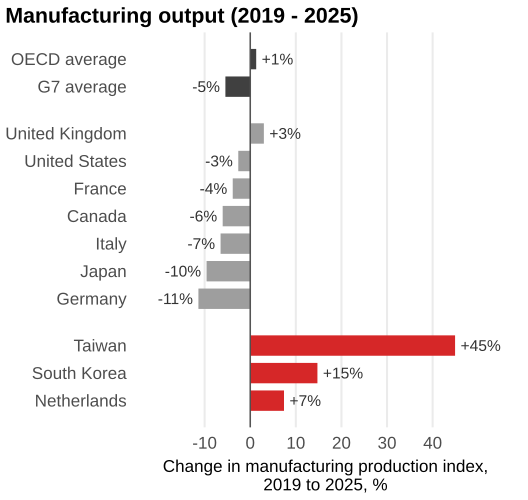

Source data for this figure (header and first rows):
row, group, change_2019_2025_pct, plotted_label, iso3, source, dataset, va2019_usd
OECD average, avg, 1.308, +1%, , , , 
G7 average, avg, -5.447, -5%, , , , 
United Kingdom, g7, 2.989, +3%, , , , 
United States, g7, -2.622, -3%, , , , 
France, g7, -3.839, -4%, , , , 
Canada, g7, -6.045, -6%, , , , 
Italy, g7, -6.507, -7%, , , , 
Japan, g7, -9.579, -10%, , , , 
Germany, g7, -11.37, -11%, , , , 
Taiwan, chip, 44.92, +45%, , , , 
South Korea, chip, 14.74, +15%, , , , 
Netherlands, chip, 7.404, +7%, , , , 
Ireland, oecd member, 85.8, , IRL, eurostat, D25, 130023977556
Israel, oecd member, 41.17, , ISR, oecd, D27, 46449689650
Denmark, oecd member, 38.45, , DNK, eurostat, D25, 46292183268
Lithuania, oecd member, 34.35, , LTU, eurostat, D25, 8820976644
Turkey, oecd member, 33.04, , TUR, oecd, D31, 141669660541
Poland, oecd member, 27.78, , POL, eurostat, D25, 100416083347
Greece, oecd member, 24.95, , GRC, eurostat, D25, 16251912983
Switzerland, oecd member, 21.06, , CHE, eurostat, D25, 141475144776
Belgium, oecd member, 15.99, , BEL, eurostat, D25, 66625189609
South Korea, oecd member, 14.74, , KOR, oecd, D27, 461753839487
Colombia, oecd member, 12.46, , COL, oecd, D31, 35296567719
Sweden, oecd member, 11.96, , SWE, eurostat, D25, 69996570050
Netherlands, oecd member, 7.404, , NLD, eurostat, D25, 96798721914
Latvia, oecd member, 6.39, , LVA, eurostat, D25, 3648403251
Mexico, oecd member, 6.144, , MEX, oecd, D31, 259357437302
Slovenia, oecd member, 5.526, , SVN, eurostat, D25, 11091648213
Norway, oecd member, 5.327, , NOR, eurostat, D25, 26068977273
Austria, oecd member, 5.285, , AUT, eurostat, D25, 75760328862
Czechia, oecd member, 4.096, , CZE, eurostat, D25, 56820024202
United Kingdom, oecd member, G7, 2.989, , GBR, oecd, D27, 258282293698
Chile, oecd member, 2.001, , CHL, oecd, D31, 24983032062
Finland, oecd member, 1.207, , FIN, eurostat, D25, 39283480024
Estonia, oecd member, 0.8715, , EST, eurostat, D25, 4105442153
Australia, oecd member, 0.8079, , AUS, oecd, D27, 76233953579
Spain, oecd member, -0.1946, , ESP, eurostat, D25, 150128248612
United States, oecd member, G7, -2.622, , USA, oecd, D27, 2364316202000
Slovakia, oecd member, -3.261, , SVK, eurostat, D25, 19794874049
Hungary, oecd member, -3.799, , HUN, eurostat, D25, 28577196725
France, oecd member, G7, -3.839, , FRA, eurostat, D25, 269854704066
Canada, oecd member, G7, -6.045, , CAN, oecd, D27, 167553596706
Italy, oecd member, G7, -6.507, , ITA, eurostat, D25, 298968094010
Portugal, oecd member, -7.191, , PRT, eurostat, D25, 28664468352
Japan, oecd member, G7, -9.579, , JPN, oecd, D27, 1051968181466
New Zealand, oecd member, -10.06, , NZL, oecd, D27, 20607757556
Luxembourg, oecd member, -11.12, , LUX, eurostat, D25, 3523523630
Germany, oecd member, G7, -11.37, , DEU, eurostat, D25, 764634674431
